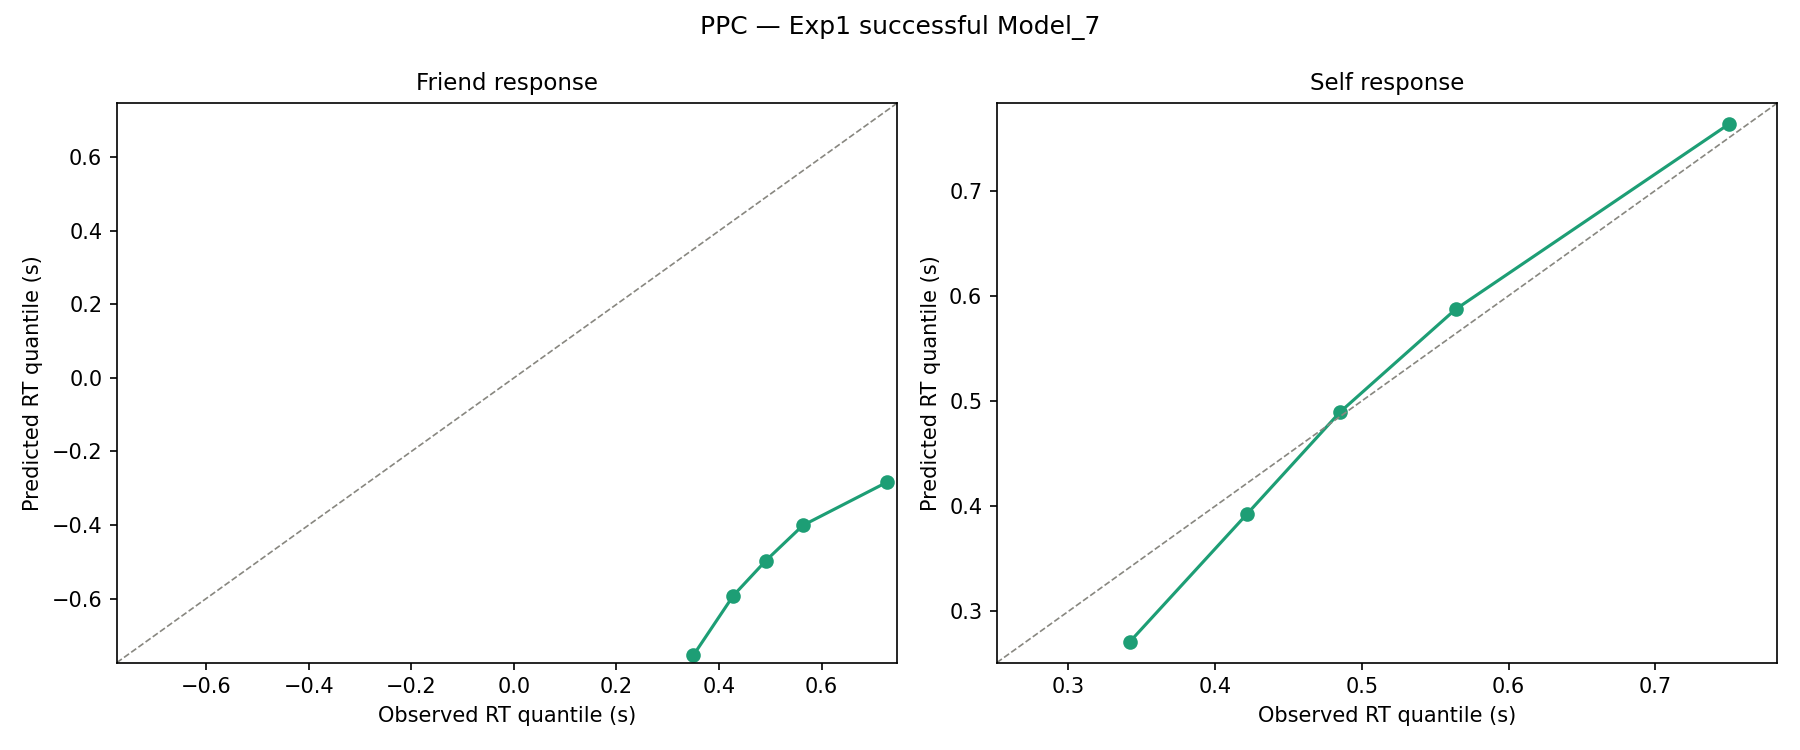

The table this chart was drawn from, first rows:
stat, observed, mean, std, SEM, MSE, credible, quantile, mahalanobis
accuracy, 0.4941, 0.498, 0.4028, 1.5120672e-05, 0.1623, True, 50.0, 0.009654
mean_ub, 0.5231, 0.4877, 0.06472, 0.001252, 0.00544, True, 69.15, 0.5467
std_ub, 0.181, 0.1812, 0.04614, 6.3256905e-08, 0.002129, True, 46.53, 0.005451
10q_ub, 0.3421, 0.283, 0.05713, 0.003487, 0.006751, True, 87.35, 1.034
30q_ub, 0.4218, 0.3846, 0.06269, 0.00138, 0.00531, True, 72.88, 0.5926
50q_ub, 0.4853, 0.4707, 0.06733, 0.0002127, 0.004746, True, 54.58, 0.2166
70q_ub, 0.5639, 0.5582, 0.0738, 3.2652035e-05, 0.005478, True, 49.69, 0.07743
90q_ub, 0.7504, 0.7032, 0.1126, 0.002226, 0.01491, True, 63.86, 0.419
mean_lb, -0.5227, -0.5099, 0.06473, 0.0001658, 0.004356, True, 38.1, 0.199
std_lb, 0.1728, 0.1885, 0.05274, 0.000248, 0.00303, True, 36.21, 0.2986
10q_lb, 0.35, 0.2991, 0.059, 0.00259, 0.006072, True, 84.8, 0.8626
30q_lb, 0.4279, 0.402, 0.0621, 0.0006735, 0.00453, True, 70.26, 0.4179
50q_lb, 0.4911, 0.4897, 0.06569, 2.1586848e-06, 0.004317, True, 48.49, 0.02237
70q_lb, 0.5635, 0.5802, 0.07516, 0.0002769, 0.005927, True, 36.12, 0.2214
90q_lb, 0.7279, 0.7341, 0.117, 3.8110367e-05, 0.01372, True, 48.11, 0.05277
